Run: headless pygame with SDL's dummy video driver; simulated clock (each Clock.tick advances the game by its frame time, no real sleeping); random seed 0; keys injected as events and as key.get_pressed() state; no mouse input.
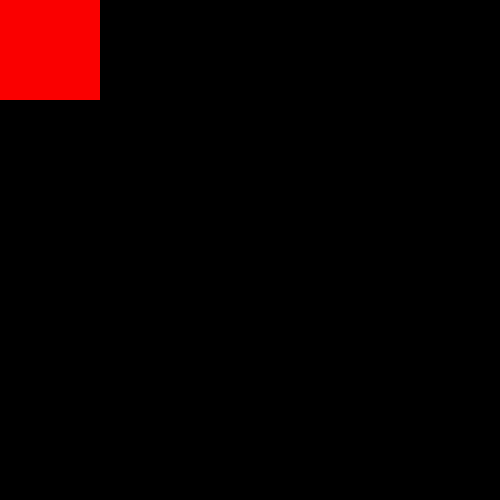
Frame 1 of 4 · flips 1–60 · no input
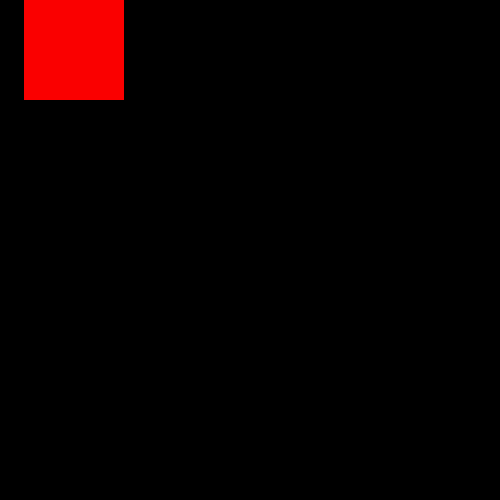
Frame 2 of 4 · flips 61–180 · tapped SPACE, RETURN · held RIGHT (→), D
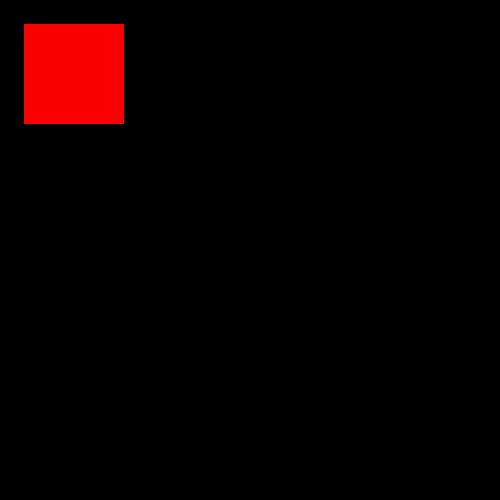
Frame 3 of 4 · flips 181–300 · held DOWN (↓), S
Frame 4 of 4 · flips 301–420 · held LEFT (←), A, UP (↑), W · screen same as frame 1, image omitted

The pygame program that drew these frames:

#!/usr/bin/env python

# Copyright (c) 2017 Computer Vision Center (CVC) at the Universitat Autonoma de
# Barcelona (UAB).
#
# This work is licensed under the terms of the MIT license.
# For a copy, see <https://opensource.org/licenses/MIT>.

# Allows visualising a 2D map generated by vehicles.

"""
  Welcome to CARLA map visualizer
"""
import sys

try:
    import pygame
    from pygame.locals import K_DOWN
    from pygame.locals import K_LEFT
    from pygame.locals import K_RIGHT
    from pygame.locals import K_UP
    from pygame.locals import K_ESCAPE
except ImportError:
    raise RuntimeError('cannot import pygame, make sure pygame package is installed')


SCREEN_WIDTH  = 500
SCREEN_HEIGHT = 500


class Location(object):
    def __init__(self, x, y):
        self.x = x
        self.y = y
    def __add__(self, other):
        self.x += other.x
        self.y += other.y
        return Location(self.x + other.x, self.y + other.y)

class Vehicle(object):
    def __init__(self, location, size, color):
        self.location = location
        self.size = size
        self.color = color

    def draw(self, display):
        pygame.draw.rect(display, self.color, (self.location.x, self.location.y, self.size[0], self.size[1]) )


#Handles keyboard and mouse input
class KeyboardInput(object):
    def parse_events(self, vehicle):
        for event in pygame.event.get():
            if event.type == pygame.QUIT:
                pygame.quit()
                sys.exit()
            elif event.type == pygame.KEYUP:
                # Quick actions
                if event.key == K_ESCAPE:
                    pygame.quit()
                    sys.exit()

        keys = pygame.key.get_pressed()
        if keys[pygame.K_LEFT]:
            vehicle.location += Location(x=-0.1,y=0)
        if keys[pygame.K_RIGHT]:
            vehicle.location += Location(x=0.1,y=0)
        if keys[pygame.K_UP]:
            vehicle.location += Location(x=0,y=-0.1)
        if keys[pygame.K_DOWN]:
            vehicle.location += Location(x=0,y=0.1)


def game_loop():
    print("Game Loop called")

    pygame.init()
    display = pygame.display.set_mode((SCREEN_WIDTH, SCREEN_HEIGHT))
    pygame.display.set_caption('Map Visualizer')

    # Initialize Input
    keyboard_input = KeyboardInput()

    # Create vehicle
    vehicle = Vehicle(location=Location(0,0), size=(100, 100), color=(250,0,0))

    while True:

        # Handle events
        keyboard_input.parse_events(vehicle)

        display.fill((0, 0, 0))

        vehicle.draw(display)

        pygame.display.update()

def main():
    game_loop()


if __name__ == '__main__':
    main()
